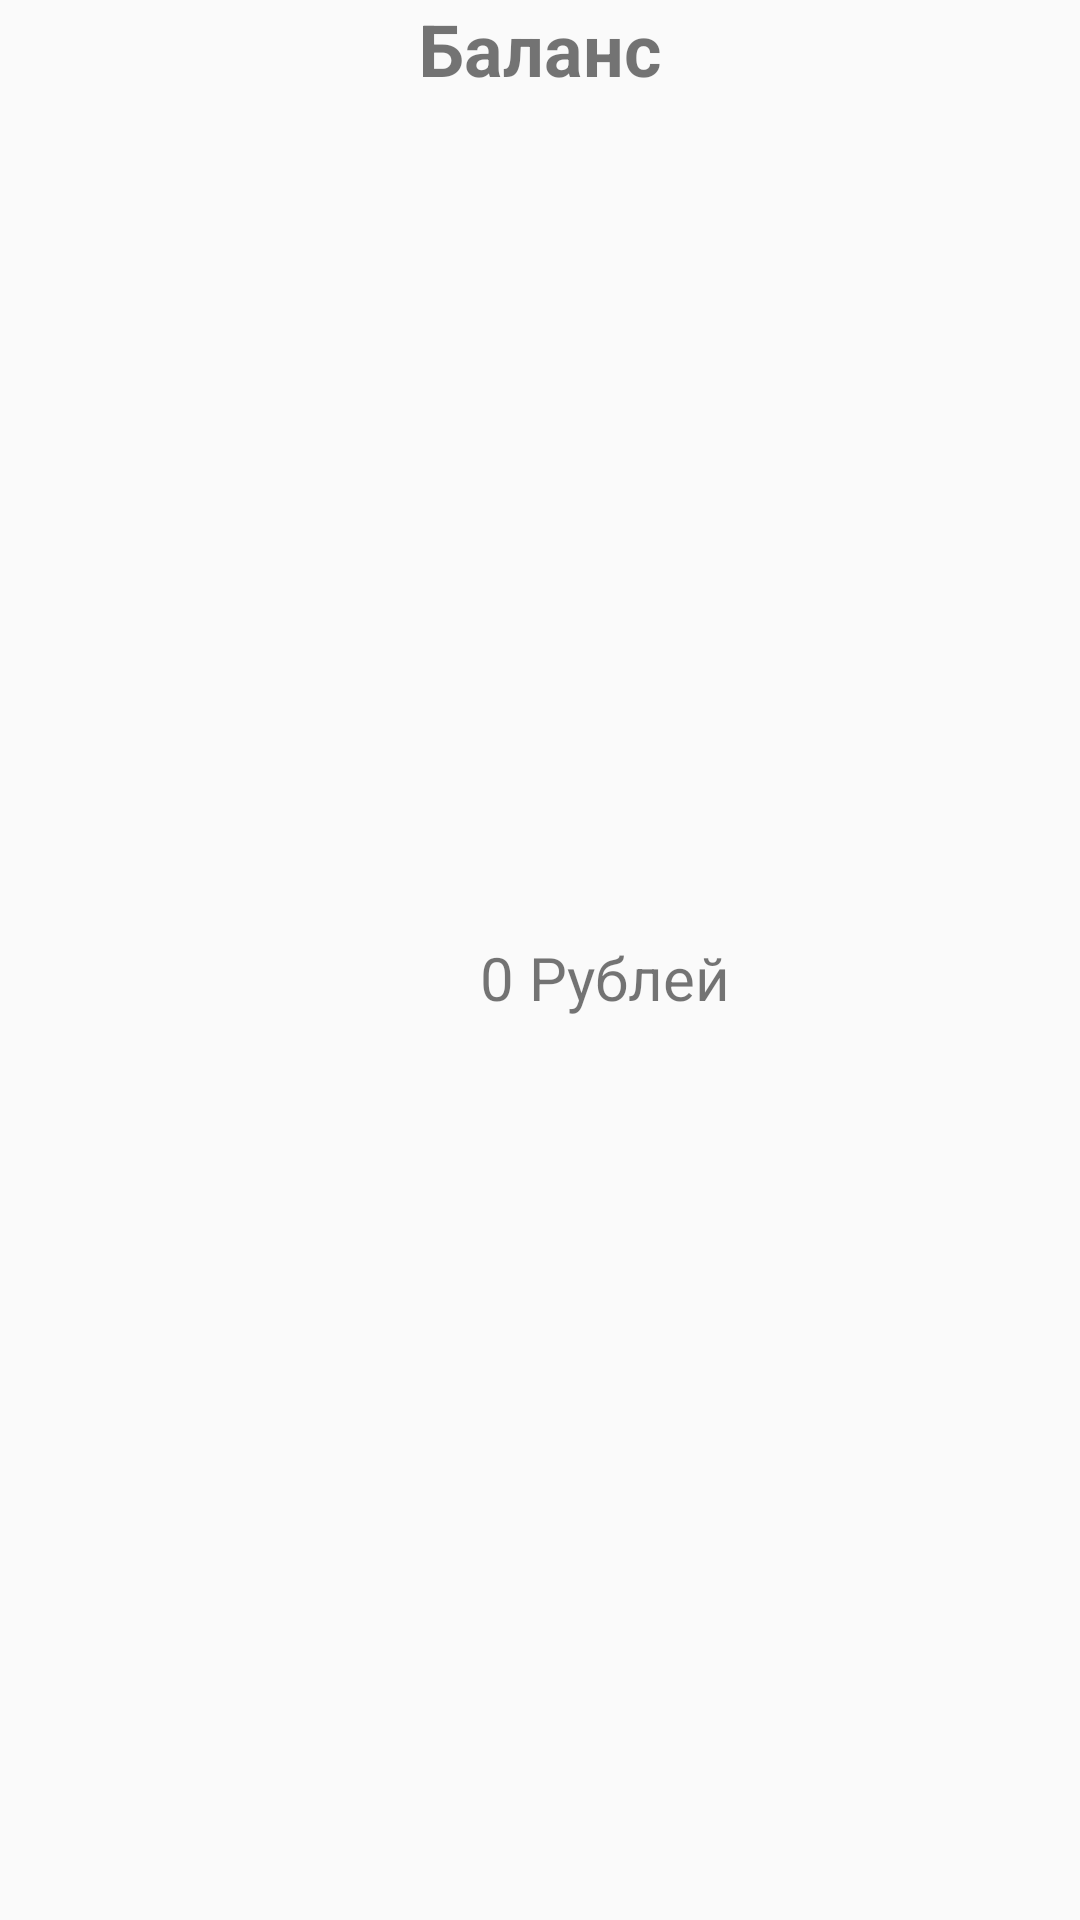

The Android layout XML behind this screen, and the referenced resources:
<!-- AndroidManifest.xml: application theme Theme.DoctorsTestTask -->
<!-- res/layout/fragment_balance.xml -->
<?xml version="1.0" encoding="utf-8"?>
<androidx.constraintlayout.widget.ConstraintLayout xmlns:android="http://schemas.android.com/apk/res/android"
    xmlns:app="http://schemas.android.com/apk/res-auto"
    xmlns:tools="http://schemas.android.com/tools"
    android:layout_width="match_parent"
    android:layout_height="match_parent"
    tools:context=".Balance">

    
    <TextView
        android:id="@+id/textView5"
        android:layout_width="match_parent"
        android:layout_height="wrap_content"
        android:gravity="center_horizontal"
        android:text="Баланс"
        android:textStyle="bold"
        android:textSize="24sp"
        app:layout_constraintStart_toStartOf="parent"
        app:layout_constraintTop_toTopOf="parent" />

    <TextView
        android:id="@+id/textView4"
        android:layout_width="wrap_content"
        android:layout_height="wrap_content"
        android:layout_marginStart="160dp"
        android:layout_marginTop="280dp"
        android:text="0 Рублей"
        android:textSize="20sp"
        app:layout_constraintStart_toStartOf="parent"
        app:layout_constraintTop_toBottomOf="@+id/textView5" />

</androidx.constraintlayout.widget.ConstraintLayout>
<!-- resources referenced by this layout -->
<resources>
  <style name="Theme.DoctorsTestTask" parent="Theme.AppCompat.Light.NoActionBar">
          
          <item name="colorPrimary">@color/purple_500</item>
          <item name="colorPrimaryVariant">@color/purple_700</item>
          <item name="colorOnPrimary">@color/white</item>
          
          <item name="colorSecondary">@color/teal_200</item>
          <item name="colorSecondaryVariant">@color/teal_700</item>
          <item name="colorOnSecondary">@color/black</item>
          
          <item name="android:statusBarColor" tools:targetApi="l">?attr/colorPrimaryVariant</item>
          
      </style>
  <!-- not gathered from this repository: default colours our renderer supplied (Android Studio template values) -->
  <color name="purple_500">#FF6200EE</color>
  <color name="purple_700">#FF3700B3</color>
  <color name="teal_200">#FF03DAC5</color>
  <color name="teal_700">#FF018786</color>
  <color name="black">#FF000000</color>
  <color name="white">#FFFFFFFF</color>
</resources>
